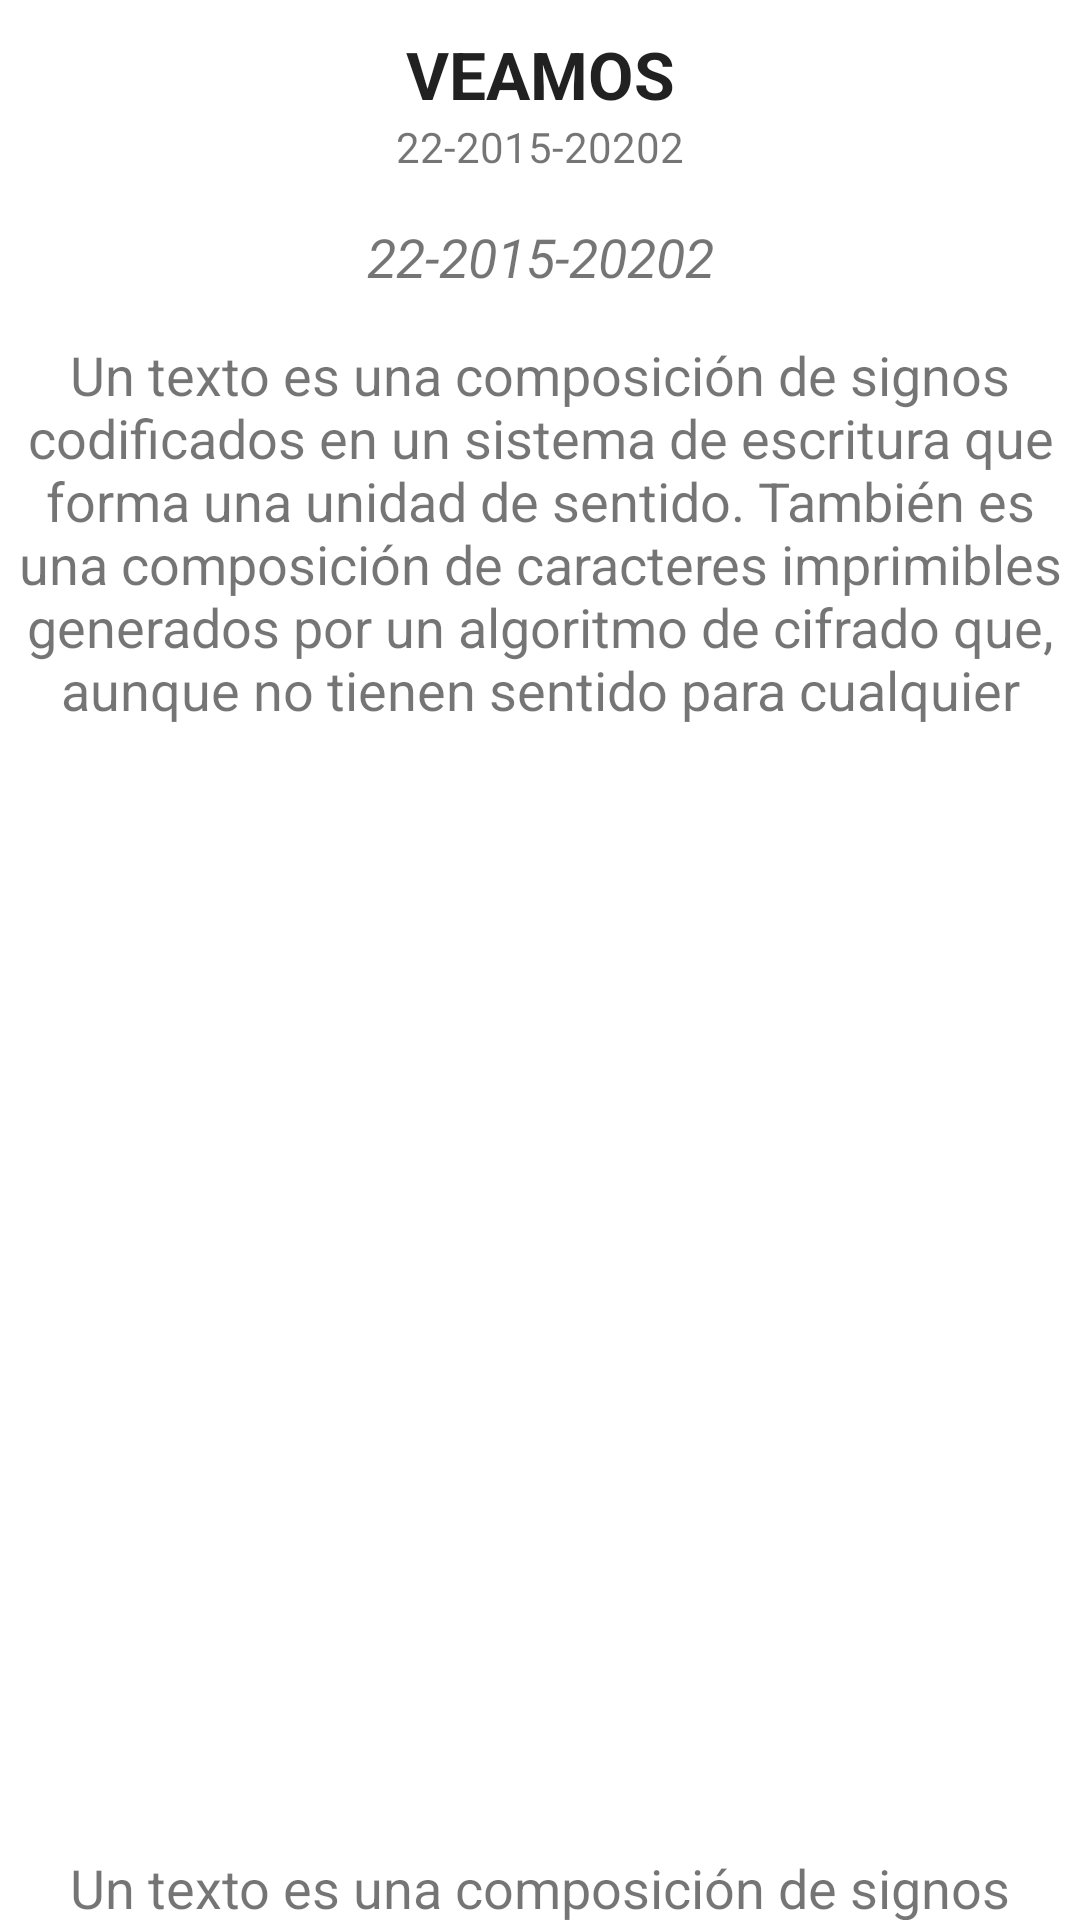

Android layout source for this screen:
<!-- AndroidManifest.xml: application theme Theme.Sty -->
<!-- res/layout/activity_data_book_page.xml -->
<?xml version="1.0" encoding="utf-8"?>
<androidx.constraintlayout.widget.ConstraintLayout xmlns:android="http://schemas.android.com/apk/res/android"
    xmlns:app="http://schemas.android.com/apk/res-auto"
    xmlns:tools="http://schemas.android.com/tools"
    android:layout_width="match_parent"
    android:layout_height="match_parent"
    tools:context=".Activitys.DataBookPageActivity">

    <androidx.core.widget.NestedScrollView
        android:layout_width="match_parent"
        android:layout_height="match_parent">
        <androidx.constraintlayout.widget.ConstraintLayout
            android:layout_width="match_parent"
            android:layout_height="match_parent">

            <TextView
                android:id="@+id/text_view_title_page"
                android:layout_width="match_parent"
                android:layout_height="wrap_content"
                android:layout_marginStart="5dp"
                android:layout_marginTop="10dp"
                android:layout_marginEnd="5dp"
                android:gravity="center"
                android:text="VEAMOS"
                android:textAlignment="center"
                android:textAllCaps="true"
                android:textColor="@color/primaryVariant"
                android:textStyle="bold"
                android:textAppearance="?android:attr/textAppearanceLarge"
                app:layout_constraintEnd_toEndOf="parent"
                app:layout_constraintStart_toStartOf="parent"
                app:layout_constraintTop_toTopOf="parent"></TextView>

            <TextView
                android:id="@+id/text_view_date_page"
                android:layout_width="match_parent"
                android:layout_height="wrap_content"
                android:gravity="center"
                android:layout_marginStart="5dp"
                android:layout_marginEnd="5dp"
                android:text="22-2015-20202"
                app:layout_constraintEnd_toEndOf="parent"
                app:layout_constraintStart_toStartOf="parent"
                app:layout_constraintTop_toBottomOf="@+id/text_view_title_page"></TextView>

            <TextView
                android:id="@+id/text_view_keywords_page"
                android:layout_width="match_parent"
                android:layout_height="wrap_content"
                android:layout_marginStart="5dp"
                android:layout_marginTop="15dp"
                android:layout_marginEnd="5dp"
                android:text="22-2015-20202"
                android:textAlignment="center"
                android:textColor="@color/primaryVariant"
                android:textSize="18dp"
                android:textStyle="italic"
                app:layout_constraintEnd_toEndOf="parent"
                app:layout_constraintStart_toStartOf="parent"
                app:layout_constraintTop_toBottomOf="@+id/text_view_date_page">
            </TextView>

            <TextView
                android:id="@+id/text_view_resume_page"
                android:layout_width="match_parent"
                android:layout_height="wrap_content"
                android:layout_marginStart="5dp"
                android:layout_marginTop="15dp"
                android:layout_marginEnd="5dp"
                android:text="Un texto es una composición de signos codificados en un sistema de escritura que forma una unidad de sentido. También es una composición de caracteres imprimibles generados por un algoritmo de cifrado que, aunque no tienen sentido para cualquier"
                android:textAlignment="center"
                android:textColor="@color/primaryVariant"
                android:textSize="18dp"
                app:layout_constraintEnd_toEndOf="parent"
                app:layout_constraintStart_toStartOf="parent"
                app:layout_constraintTop_toBottomOf="@+id/text_view_keywords_page">
            </TextView>
            <ImageView
                android:id="@+id/image_view_page"
                android:layout_width="350dp"
                android:layout_height="350dp"
                android:layout_marginTop="10dp"
                android:src="@drawable/logo_unibague"
                app:layout_constraintEnd_toEndOf="parent"
                app:layout_constraintStart_toStartOf="parent"
                app:layout_constraintTop_toBottomOf="@+id/text_view_resume_page">
            </ImageView>

            <TextView
                android:id="@+id/text_view_examples_page"
                android:layout_width="match_parent"
                android:layout_height="wrap_content"
                android:layout_marginStart="5dp"
                android:layout_marginTop="15dp"
                android:layout_marginEnd="5dp"
                android:layout_marginBottom="15dp"
                android:text="Un texto es una composición de signos codificados en un sistema de escritura que forma una unidad de sentido. También es una composición de caracteres imprimibles generados por un algoritmo de cifrado que, aunque no tienen sentido para cualquier"
                android:textAlignment="center"
                android:textColor="@color/primaryVariant"
                android:textSize="18dp"
                app:layout_constraintBottom_toBottomOf="parent"
                app:layout_constraintEnd_toEndOf="parent"
                app:layout_constraintStart_toStartOf="parent"
                app:layout_constraintTop_toBottomOf="@+id/image_view_page"></TextView>
        </androidx.constraintlayout.widget.ConstraintLayout>
    </androidx.core.widget.NestedScrollView>

</androidx.constraintlayout.widget.ConstraintLayout>
<!-- resources referenced by this layout -->
<resources>
  <style name="Theme.Sty" parent="Theme.MaterialComponents.Light.DarkActionBar">
          
          <item name="colorPrimary">@color/primary</item>
          <item name="colorPrimaryVariant">@color/primaryVariant</item>
          <item name="colorOnPrimary">@color/white</item>
          <item name="colorAccent">@color/white</item>
          
  
          
          <item name="android:statusBarColor" tools:targetApi="l">?attr/colorPrimaryVariant</item>
  
          
  
          
          <item name="android:windowEnterTransition">@transition/fade_in</item>
          <item name="android:windowExitTransition">@transition/fade_out</item>
  
  
      </style>
  <!-- not gathered from this repository: default colours our renderer supplied (Android Studio template values) -->
  <color name="white">#FFFFFFFF</color>
</resources>
